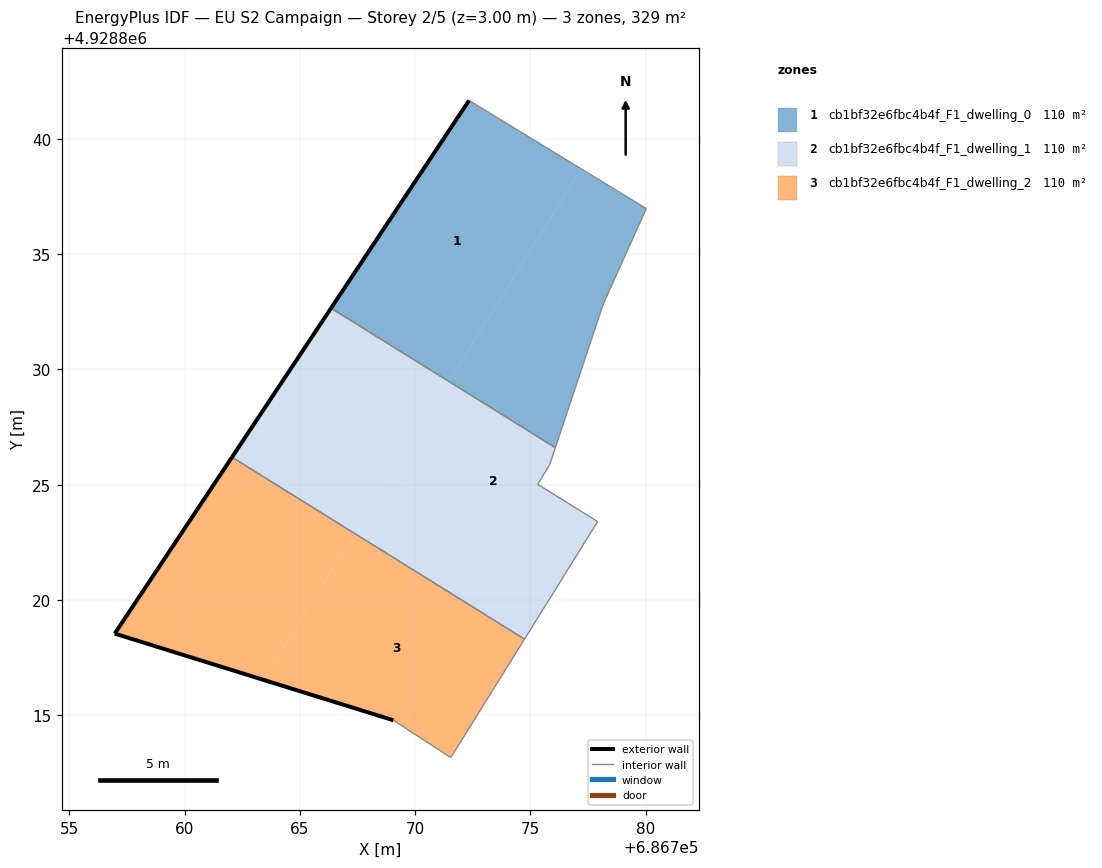
=== STOREY PLAN SPEC (per zone: floor XY polygon, exterior-wall plan segments, windows/doors) ===
zone 1: cb1bf32e6fbc4b4f_F1_dwelling_0  (109.6 m²)
  floor: (686771.47, 4928829.47) (686777.21, 4928838.70) (686774.10, 4928840.60) (686772.34, 4928841.67) (686766.35, 4928832.66)
  floor: (686776.08, 4928826.60) (686778.15, 4928832.80) (686780.03, 4928836.98) (686777.21, 4928838.70) (686771.47, 4928829.47)
  exterior wall: (686766.35, 4928832.66) – (686772.34, 4928841.67)  [10.8 m]
  interior walls: 5
zone 2: cb1bf32e6fbc4b4f_F1_dwelling_1  (109.6 m²)
  floor: (686776.32, 4928820.82) (686777.92, 4928823.40) (686775.32, 4928825.02) (686775.84, 4928825.87) (686776.08, 4928826.60) (686771.47, 4928829.48) (686768.94, 4928825.41)
  floor: (686769.85, 4928826.87) (686771.47, 4928829.47) (686766.35, 4928832.66) (686764.65, 4928830.10)
  floor: (686774.75, 4928818.30) (686776.32, 4928820.82) (686768.94, 4928825.41) (686767.37, 4928822.89)
  floor: (686767.37, 4928822.89) (686769.85, 4928826.87) (686764.65, 4928830.10) (686762.06, 4928826.19)
  exterior wall: (686762.06, 4928826.19) – (686766.35, 4928832.66)  [7.8 m]
  interior walls: 6
zone 3: cb1bf32e6fbc4b4f_F1_dwelling_2  (109.6 m²)
  floor: (686763.42, 4928816.53) (686767.37, 4928822.89) (686762.06, 4928826.19) (686756.97, 4928818.54)
  floor: (686771.55, 4928813.16) (686774.75, 4928818.30) (686767.37, 4928822.89) (686763.42, 4928816.53) (686769.06, 4928814.78)
  exterior wall: (686756.97, 4928818.54) – (686762.06, 4928826.19)  [9.2 m]
  exterior wall: (686769.06, 4928814.78) – (686756.97, 4928818.54)  [12.7 m]
  interior walls: 3

=== DERIVED (storey summary) ===
Building: EU S2 Campaign
Storey: 2 of 5  (floor level z = 3.00 m)
Storey gross floor area: 328.8 m²
Zones on this storey: 3
  - cb1bf32e6fbc4b4f_F1_dwelling_0: floor 109.6 m²; exterior wall 10.8 m (32.5 m²); WWR 0.0%
  - cb1bf32e6fbc4b4f_F1_dwelling_1: floor 109.6 m²; exterior wall 7.8 m (23.3 m²); WWR 0.0%
  - cb1bf32e6fbc4b4f_F1_dwelling_2: floor 109.6 m²; exterior wall 21.9 m (65.6 m²); WWR 0.0%
Zone adjacency (shared interzone walls):
  - cb1bf32e6fbc4b4f_F1_dwelling_0 ↔ cb1bf32e6fbc4b4f_F1_dwelling_1
  - cb1bf32e6fbc4b4f_F1_dwelling_1 ↔ cb1bf32e6fbc4b4f_F1_dwelling_2